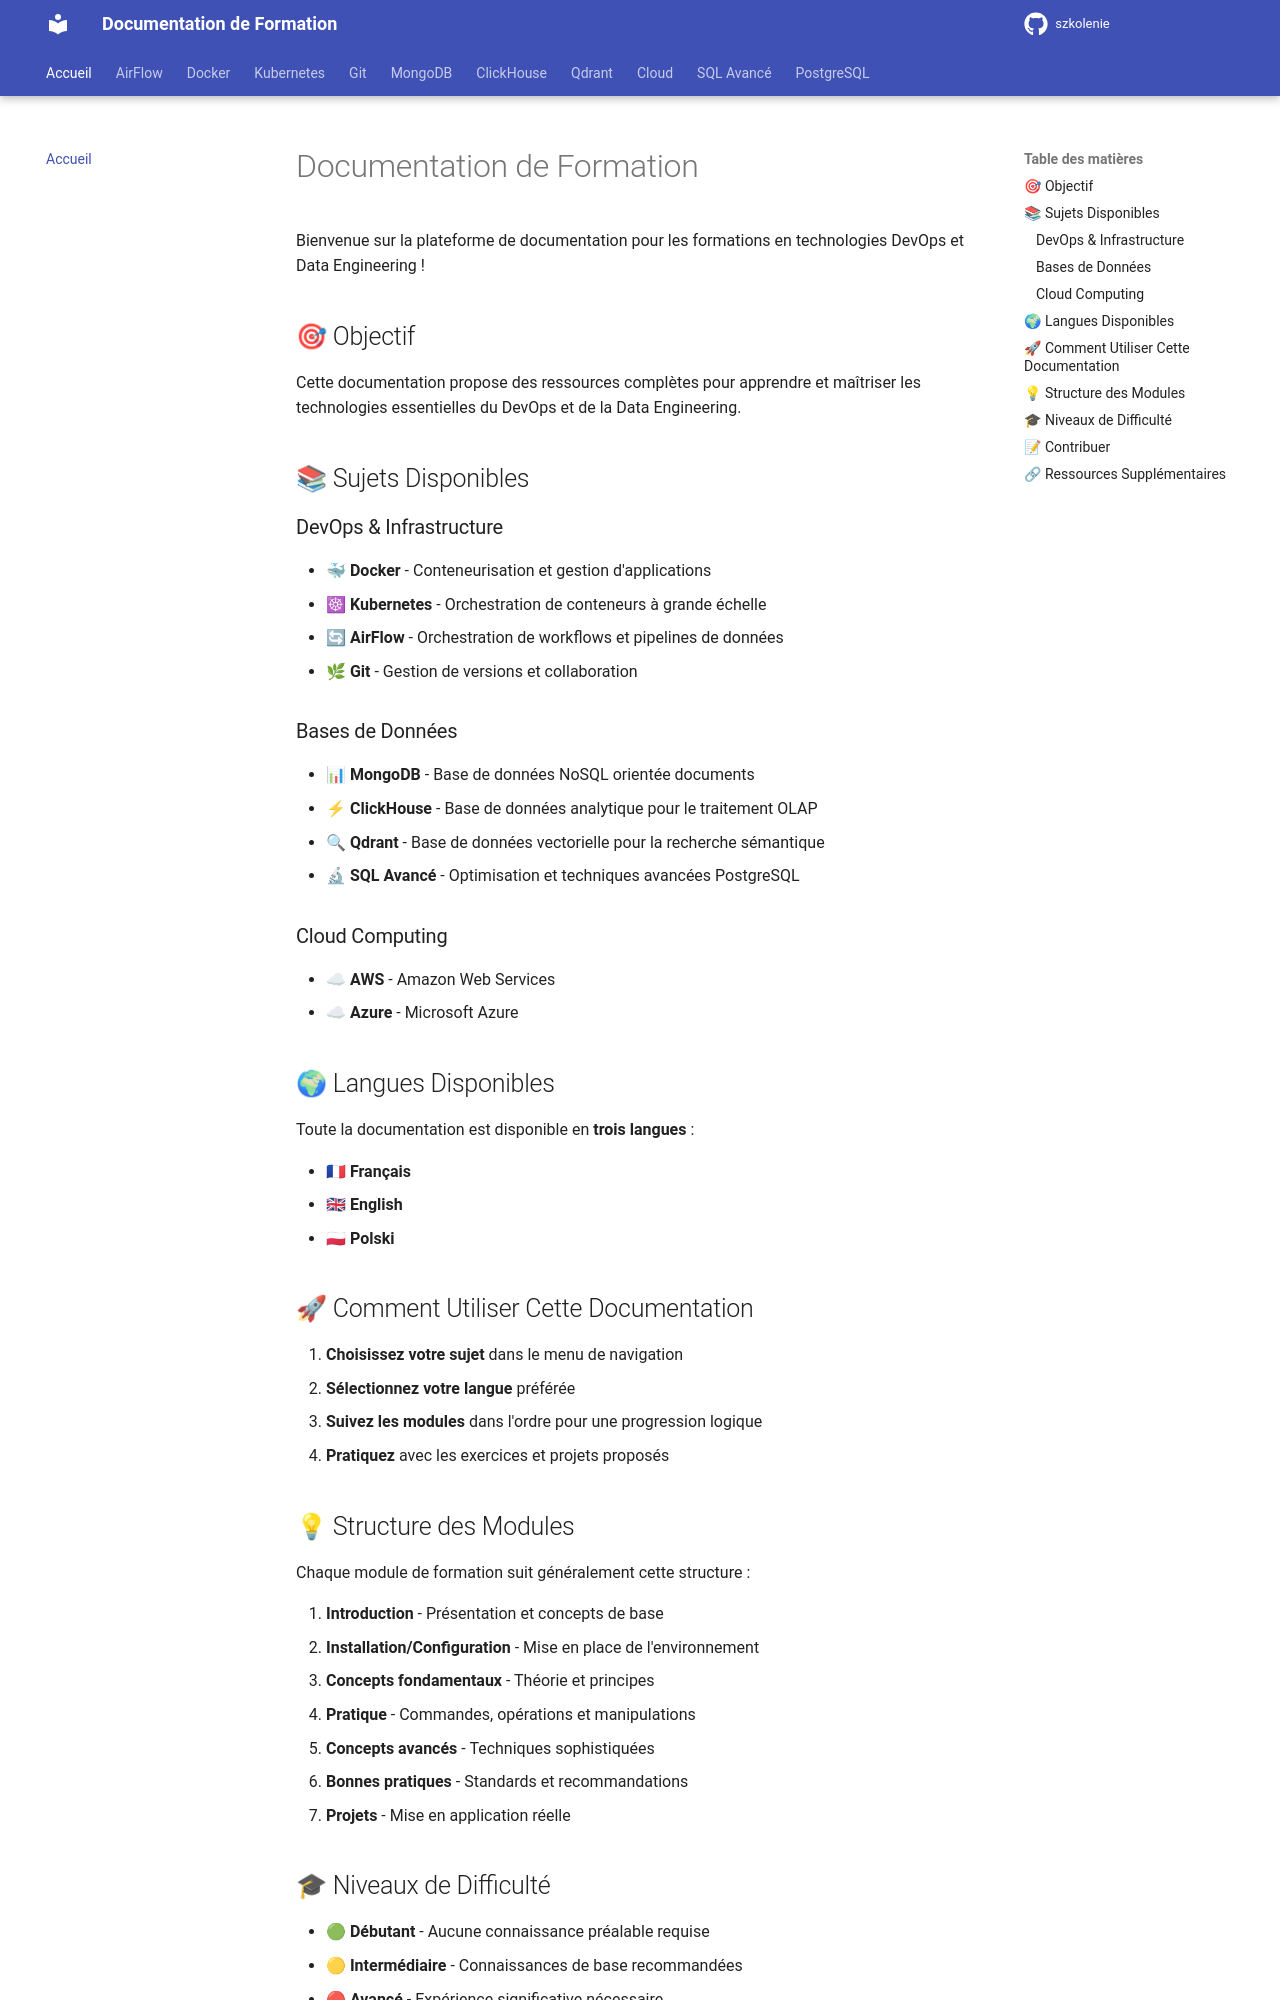

repository: zfbl12901/szkolenie · page: index.html · generator: mkdocs

# Documentation de Formation

Bienvenue sur la plateforme de documentation pour les formations en technologies DevOps et Data Engineering !

## 🎯 Objectif

Cette documentation propose des ressources complètes pour apprendre et maîtriser les technologies essentielles du DevOps et de la Data Engineering.

## 📚 Sujets Disponibles

### DevOps & Infrastructure

- **🐳 Docker** - Conteneurisation et gestion d'applications
- **☸ Kubernetes** - Orchestration de conteneurs à grande échelle
- **🔄 AirFlow** - Orchestration de workflows et pipelines de données
- **🌿 Git** - Gestion de versions et collaboration

### Bases de Données

- **📊 MongoDB** - Base de données NoSQL orientée documents
- **⚡ ClickHouse** - Base de données analytique pour le traitement OLAP
- **🔍 Qdrant** - Base de données vectorielle pour la recherche sémantique
- **🔬 SQL Avancé** - Optimisation et techniques avancées PostgreSQL

### Cloud Computing

- **☁ AWS** - Amazon Web Services
- **☁ Azure** - Microsoft Azure

## 🌍 Langues Disponibles

Toute la documentation est disponible en **trois langues** :

- 🇫🇷 **Français**
- 🇬🇧 **English**
- 🇵🇱 **Polski**

## 🚀 Comment Utiliser Cette Documentation

1. **Choisissez votre sujet** dans le menu de navigation
2. **Sélectionnez votre langue** préférée
3. **Suivez les modules** dans l'ordre pour une progression logique
4. **Pratiquez** avec les exercices et projets proposés
